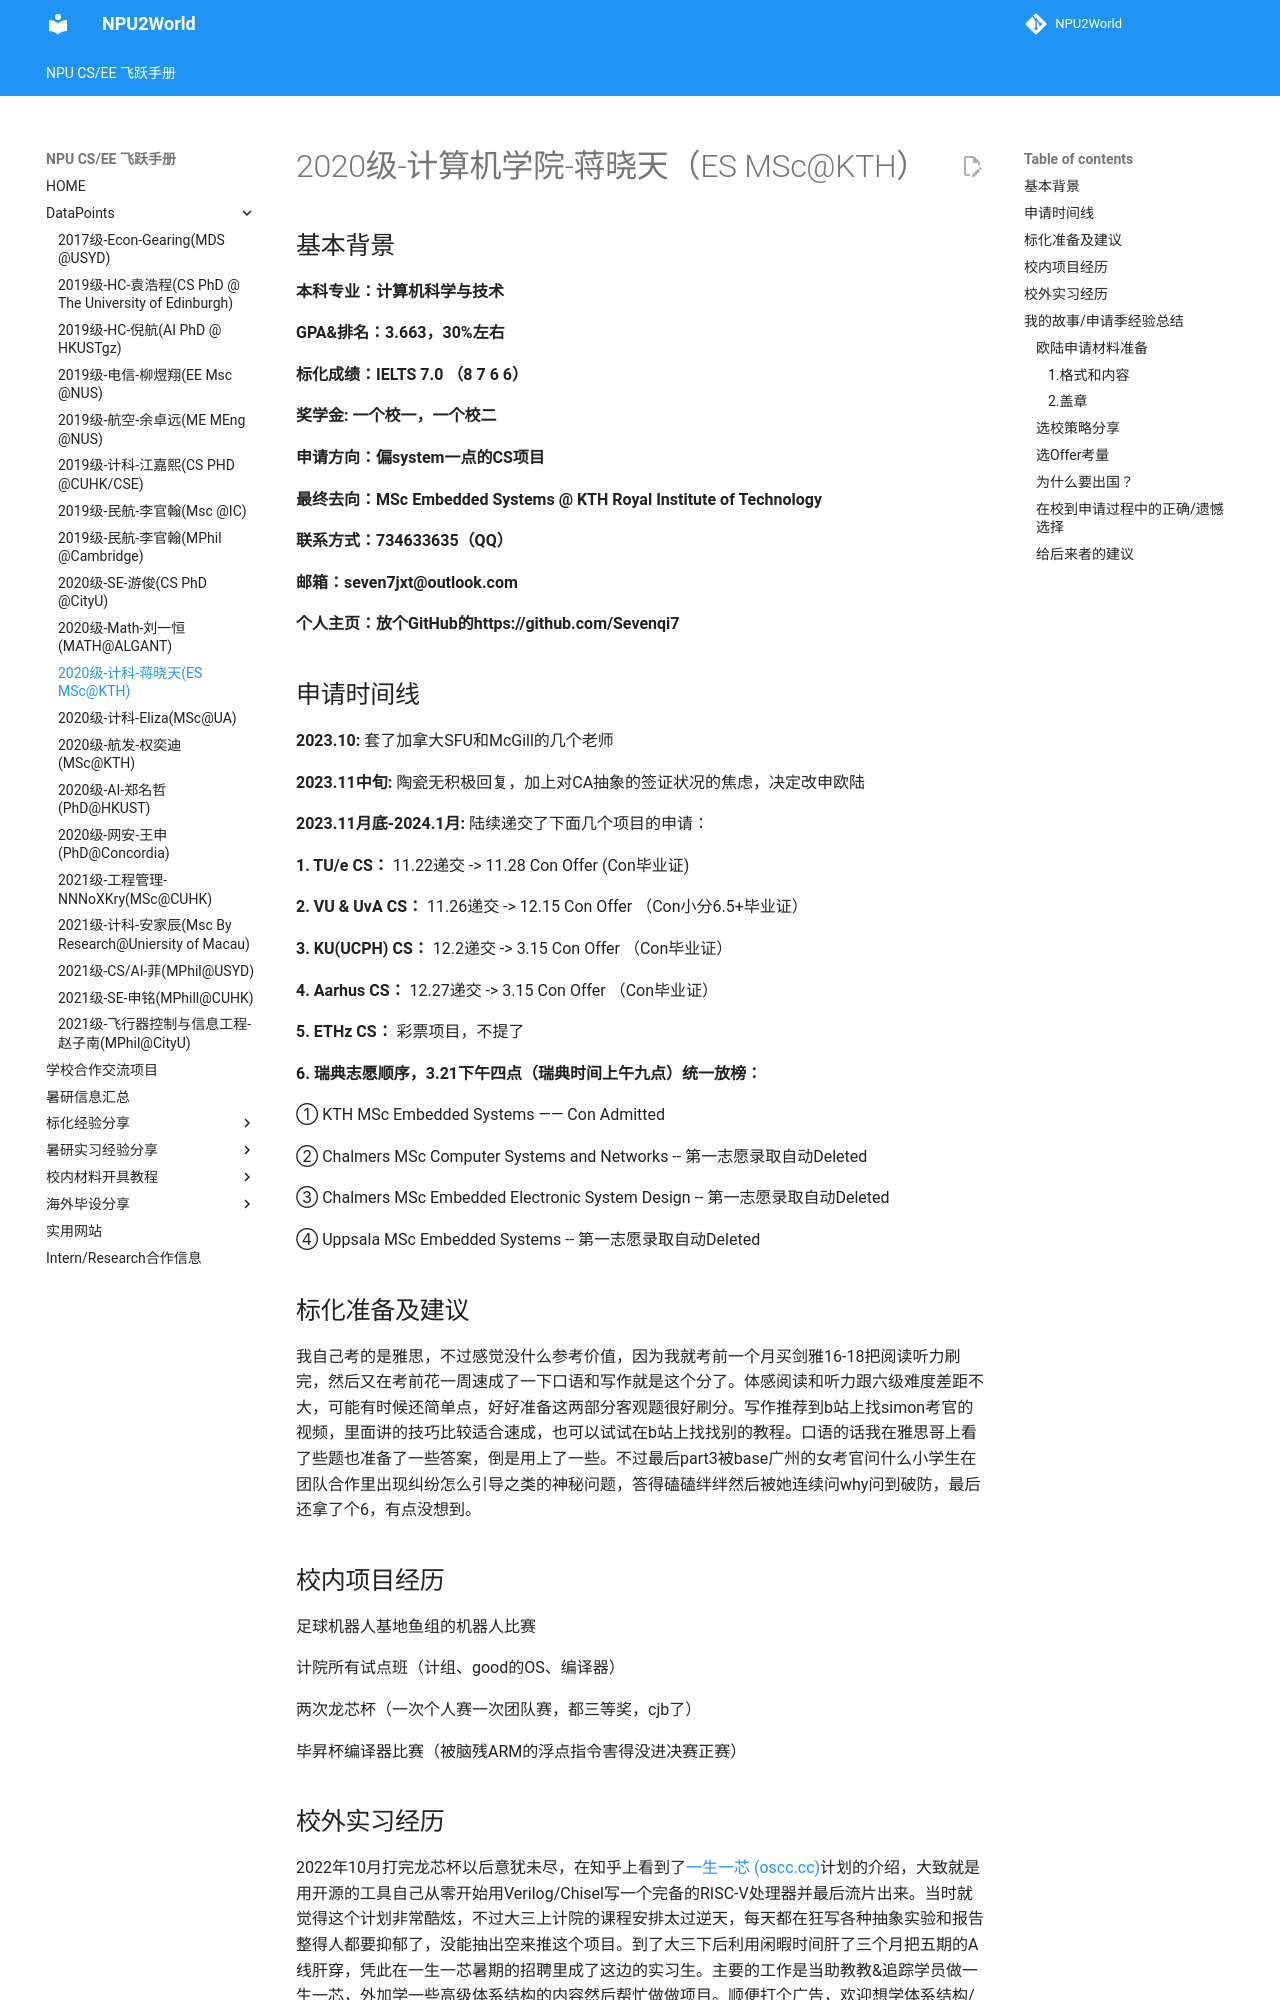

repository: NPU2World/NPU2World · page: DataPoints/2020级-计科-蒋晓天/index.html · generator: mkdocs

# 2020级-计算机学院-蒋晓天（ES MSc@KTH）

## 基本背景

**本科专业：计算机科学与技术**

**GPA&排名：3.663，30%左右**

**标化成绩：IELTS 7.0 （8 7 6 6）**

**奖学金: 一个校一，一个校二** 

**申请方向：偏system一点的CS项目**

**最终去向：MSc Embedded Systems @ KTH Royal Institute of Technology**

**联系方式：734633635（QQ）**

**邮箱：seven7jxt@outlook.com**

**个人主页：放个GitHub的https://github.com/Sevenqi7**

## 申请时间线

**2023.10:** 套了加拿大SFU和McGill的几个老师

**2023.11中旬:** 陶瓷无积极回复，加上对CA抽象的签证状况的焦虑，决定改申欧陆

**2023.11月底-2024.1月:** 陆续递交了下面几个项目的申请：

**1. TU/e CS：** 11.22递交 -> 11.28 Con Offer (Con毕业证)

**2. VU & UvA CS：** 11.26递交 -> 12.15 Con Offer （Con小分6.5+毕业证）

**3. KU(UCPH) CS：** 12.2递交 -> 3.15 Con Offer （Con毕业证）

**4. Aarhus CS：** 12.27递交 -> 3.15 Con Offer （Con毕业证）

**5. ETHz CS：** 彩票项目，不提了

**6. 瑞典志愿顺序，3.21下午四点（瑞典时间上午九点）统一放榜：**

   ① KTH MSc Embedded Systems	—— Con Admitted					

   ② Chalmers MSc Computer Systems and Networks	-- 第一志愿录取自动Deleted

   ③ Chalmers MSc Embedded Electronic System Design	-- 第一志愿录取自动Deleted

   ④ Uppsala MSc Embedded Systems	-- 第一志愿录取自动Deleted


## 标化准备及建议

我自己考的是雅思，不过感觉没什么参考价值，因为我就考前一个月买剑雅16-18把阅读听力刷完，然后又在考前花一周速成了一下口语和写作就是这个分了。体感阅读和听力跟六级难度差距不大，可能有时候还简单点，好好准备这两部分客观题很好刷分。写作推荐到b站上找simon考官的视频，里面讲的技巧比较适合速成，也可以试试在b站上找找别的教程。口语的话我在雅思哥上看了些题也准备了一些答案，倒是用上了一些。不过最后part3被base广州的女考官问什么小学生在团队合作里出现纠纷怎么引导之类的神秘问题，答得磕磕绊绊然后被她连续问why问到破防，最后还拿了个6，有点没想到。

## 校内项目经历

足球机器人基地鱼组的机器人比赛

计院所有试点班（计组、good的OS、编译器）

两次龙芯杯（一次个人赛一次团队赛，都三等奖，cjb了）

毕昇杯编译器比赛（被脑残ARM的浮点指令害得没进决赛正赛）

## 校外实习经历

2022年10月打完龙芯杯以后意犹未尽，在知乎上看到了[一生一芯 (oscc.cc)](https://ysyx.oscc.cc/)计划的介绍，大致就是用开源的工具自己从零开始用Verilog/Chisel写一个完备的RISC-V处理器并最后流片出来。当时就觉得这个计划非常酷炫，不过大三上计院的课程安排太过逆天，每天都在狂写各种抽象实验和报告整得人都要抑郁了，没能抽出空来推这个项目。到了大三下后利用闲暇时间肝了三个月把五期的A线肝穿，凭此在一生一芯暑期的招聘里成了这边的实习生。主要的工作是当助教教&追踪学员做一生一芯，外加学一些高级体系结构的内容然后帮忙做做项目。顺便打个广告，欢迎想学体系结构/芯片设计的同学来参加一生一芯！

通过这段实习接触到了开源社区，还做了友校的一些优质实验课，比如一生一芯里用到的[南大PA](https://nju-projectn.github.io/ics-pa-gitbook/)，[JYY的OSlab](https://csdiy.wiki/%E6%93%8D%E4%BD%9C%E7%B3%BB%E7%BB%9F/NJUOS/)，[清华的编译器lab](https://pku-tangent.github.io/Compiler2022/labs/)。这些lab内容有趣，引导也很完善，直接薄纱你瓜cs实验课的内容了，十分推荐学cs的同学都做一遍。
